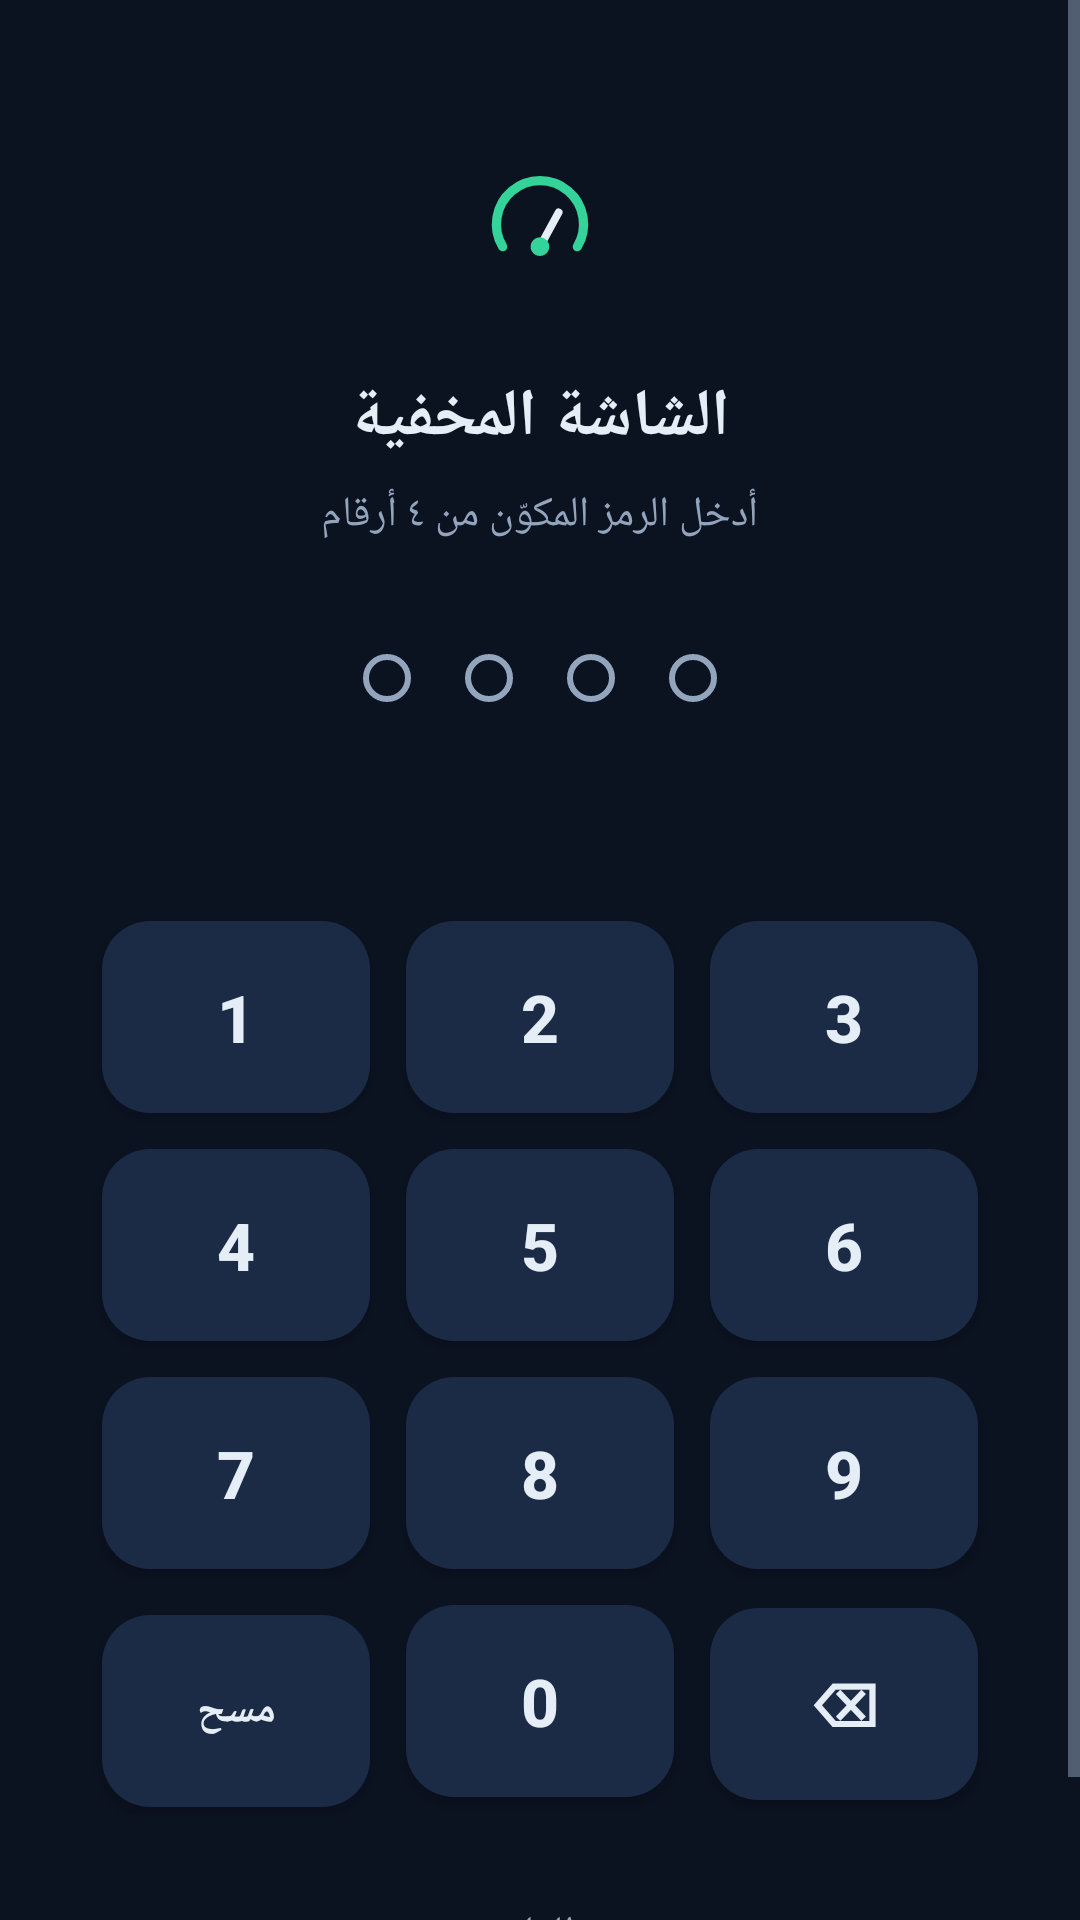

Here is an Android app screen rendered from its layout file. Give the layout XML and the strings, colors and styles it references.
<!-- AndroidManifest.xml: application theme Theme.OBD2 -->
<!-- res/layout/activity_pin.xml -->
<?xml version="1.0" encoding="utf-8"?>
<ScrollView xmlns:android="http://schemas.android.com/apk/res/android"
    android:layout_width="match_parent"
    android:layout_height="match_parent"
    android:background="@color/bg"
    android:fillViewport="true">

    <LinearLayout
        android:layout_width="match_parent"
        android:layout_height="wrap_content"
        android:gravity="center_horizontal"
        android:orientation="vertical"
        android:paddingStart="28dp"
        android:paddingTop="48dp"
        android:paddingEnd="28dp"
        android:paddingBottom="24dp">

        <ImageView
            android:layout_width="56dp"
            android:layout_height="56dp"
            android:contentDescription="@string/app_name"
            android:src="@drawable/ic_launcher_foreground" />

        <TextView
            android:id="@+id/pinTitle"
            android:layout_width="wrap_content"
            android:layout_height="wrap_content"
            android:layout_marginTop="20dp"
            android:text="@string/pin_enter"
            android:textColor="@color/text"
            android:textSize="22sp"
            android:textStyle="bold" />

        <TextView
            android:id="@+id/pinSubtitle"
            android:layout_width="wrap_content"
            android:layout_height="wrap_content"
            android:layout_marginTop="8dp"
            android:text="@string/pin_hint_verify"
            android:textColor="@color/text_muted"
            android:textSize="14sp" />

        <LinearLayout
            android:layout_width="wrap_content"
            android:layout_height="wrap_content"
            android:layout_marginTop="28dp"
            android:orientation="horizontal">

            <View
                android:id="@+id/dot0"
                android:layout_width="16dp"
                android:layout_height="16dp"
                android:layout_margin="9dp"
                android:background="@drawable/pin_dot" />

            <View
                android:id="@+id/dot1"
                android:layout_width="16dp"
                android:layout_height="16dp"
                android:layout_margin="9dp"
                android:background="@drawable/pin_dot" />

            <View
                android:id="@+id/dot2"
                android:layout_width="16dp"
                android:layout_height="16dp"
                android:layout_margin="9dp"
                android:background="@drawable/pin_dot" />

            <View
                android:id="@+id/dot3"
                android:layout_width="16dp"
                android:layout_height="16dp"
                android:layout_margin="9dp"
                android:background="@drawable/pin_dot" />
        </LinearLayout>

        <TextView
            android:id="@+id/pinError"
            android:layout_width="match_parent"
            android:layout_height="wrap_content"
            android:layout_marginTop="14dp"
            android:gravity="center"
            android:minHeight="40dp"
            android:textColor="@color/danger"
            android:textSize="14sp" />

        <LinearLayout
            android:layout_width="match_parent"
            android:layout_height="wrap_content"
            android:layout_marginTop="4dp"
            android:orientation="horizontal">

            <Button
                android:id="@+id/key1"
                style="@style/PinKey"
                android:text="1" />

            <Button
                android:id="@+id/key2"
                style="@style/PinKey"
                android:text="2" />

            <Button
                android:id="@+id/key3"
                style="@style/PinKey"
                android:text="3" />
        </LinearLayout>

        <LinearLayout
            android:layout_width="match_parent"
            android:layout_height="wrap_content"
            android:orientation="horizontal">

            <Button
                android:id="@+id/key4"
                style="@style/PinKey"
                android:text="4" />

            <Button
                android:id="@+id/key5"
                style="@style/PinKey"
                android:text="5" />

            <Button
                android:id="@+id/key6"
                style="@style/PinKey"
                android:text="6" />
        </LinearLayout>

        <LinearLayout
            android:layout_width="match_parent"
            android:layout_height="wrap_content"
            android:orientation="horizontal">

            <Button
                android:id="@+id/key7"
                style="@style/PinKey"
                android:text="7" />

            <Button
                android:id="@+id/key8"
                style="@style/PinKey"
                android:text="8" />

            <Button
                android:id="@+id/key9"
                style="@style/PinKey"
                android:text="9" />
        </LinearLayout>

        <LinearLayout
            android:layout_width="match_parent"
            android:layout_height="wrap_content"
            android:orientation="horizontal">

            <Button
                android:id="@+id/keyClear"
                style="@style/PinKey"
                android:text="@string/pin_clear"
                android:textSize="14sp" />

            <Button
                android:id="@+id/key0"
                style="@style/PinKey"
                android:text="0" />

            <Button
                android:id="@+id/keyDelete"
                style="@style/PinKey"
                android:text="⌫"
                android:textSize="20sp" />
        </LinearLayout>

        <TextView
            android:id="@+id/pinCancel"
            android:layout_width="wrap_content"
            android:layout_height="wrap_content"
            android:layout_marginTop="18dp"
            android:padding="12dp"
            android:text="@string/pin_cancel"
            android:textColor="@color/text_muted"
            android:textSize="15sp" />
    </LinearLayout>
</ScrollView>
<!-- resources referenced by this layout -->
<resources>
  <color name="bg">#FF0B1220</color>
  <color name="danger">#FFF87171</color>
  <color name="text">#FFE5EDF7</color>
  <color name="text_muted">#FF93A4BD</color>
  <!-- drawable ic_launcher_foreground (drawable) -->
  <?xml version="1.0" encoding="utf-8"?>
  <vector xmlns:android="http://schemas.android.com/apk/res/android"
      android:width="108dp"
      android:height="108dp"
      android:viewportWidth="108"
      android:viewportHeight="108">
      <path
          android:pathData="M30,66 A28,28 0 1,1 78,66"
          android:strokeColor="#FF34D399"
          android:strokeWidth="6"
          android:strokeLineCap="round"
          android:fillColor="@android:color/transparent" />
      <path
          android:pathData="M54,66 L66,44"
          android:strokeColor="#FFE5EDF7"
          android:strokeWidth="5"
          android:strokeLineCap="round"
          android:fillColor="@android:color/transparent" />
      <path
          android:fillColor="#FF34D399"
          android:pathData="M54,60 A6,6 0 1,1 53.9,60 Z" />
  </vector>
  <!-- drawable pin_dot (drawable) -->
  <?xml version="1.0" encoding="utf-8"?>
  <shape xmlns:android="http://schemas.android.com/apk/res/android"
      android:shape="oval">
      <size
          android:width="16dp"
          android:height="16dp" />
      <solid android:color="@android:color/transparent" />
      <stroke
          android:width="2dp"
          android:color="@color/text_muted" />
  </shape>
  <string name="app_name">OBD2</string>
  <string name="pin_cancel">إلغاء</string>
  <string name="pin_clear">مسح</string>
  <string name="pin_enter">الشاشة المخفية</string>
  <string name="pin_hint_verify">أدخل الرمز المكوّن من ٤ أرقام</string>
  <style name="PinKey">
          <item name="android:layout_width">0dp</item>
          <item name="android:layout_height">64dp</item>
          <item name="android:layout_weight">1</item>
          <item name="android:layout_margin">6dp</item>
          <item name="android:background">@drawable/bg_key</item>
          <item name="android:textColor">@color/text</item>
          <item name="android:textSize">22sp</item>
          <item name="android:textStyle">bold</item>
      </style>
  <style name="Theme.OBD2" parent="Theme.AppCompat.NoActionBar">
          <item name="colorPrimary">@color/primary</item>
          <item name="colorPrimaryDark">@color/primary_dark</item>
          <item name="colorAccent">@color/accent</item>
          <item name="android:windowBackground">@color/bg</item>
          <item name="android:statusBarColor">@color/bg</item>
          <item name="android:navigationBarColor">@color/bg</item>
          <item name="android:textColorPrimary">@color/text</item>
          <item name="android:textColorSecondary">@color/text_muted</item>
      </style>
  <!-- drawable bg_key (drawable) -->
  <?xml version="1.0" encoding="utf-8"?>
  <ripple xmlns:android="http://schemas.android.com/apk/res/android"
      android:color="#33FFFFFF">
      <item android:id="@android:id/mask">
          <shape android:shape="rectangle">
              <solid android:color="#FFFFFFFF" />
              <corners android:radius="16dp" />
          </shape>
      </item>
      <item>
          <shape android:shape="rectangle">
              <solid android:color="@color/surface_alt" />
              <corners android:radius="16dp" />
          </shape>
      </item>
  </ripple>
  <color name="primary">#FF34D399</color>
  <color name="primary_dark">#FF059669</color>
  <color name="accent">#FF38BDF8</color>
  <color name="surface_alt">#FF1B2A45</color>
</resources>
